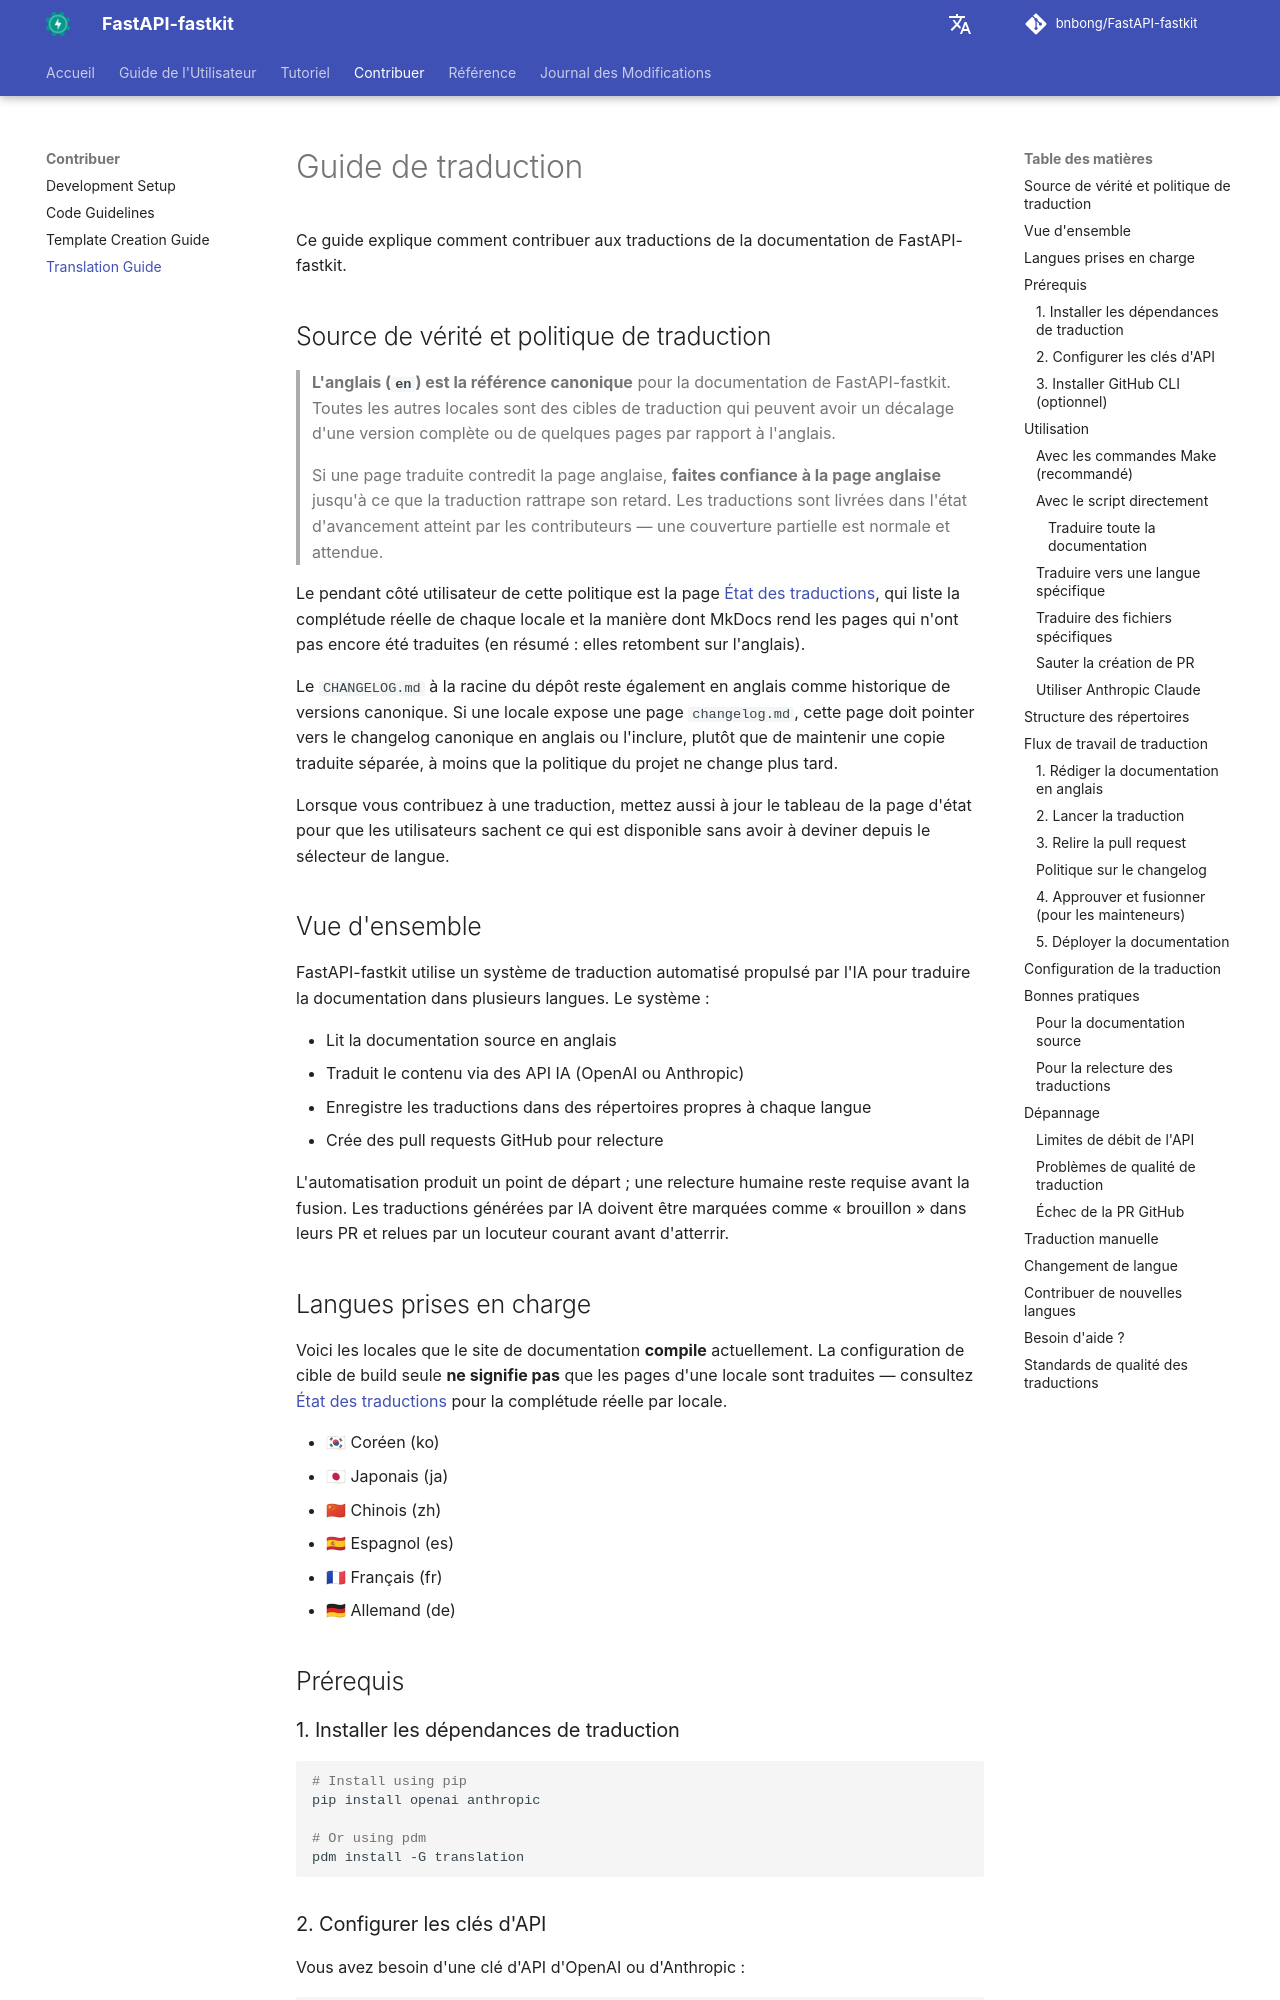

repository: bnbong/FastAPI-fastkit · page: fr/contributing/translation-guide/index.html · generator: mkdocs

# Guide de traduction

Ce guide explique comment contribuer aux traductions de la documentation de FastAPI-fastkit.

## Source de vérité et politique de traduction

> **L'anglais (`en`) est la référence canonique** pour la documentation de FastAPI-fastkit. Toutes les autres locales sont des cibles de traduction qui peuvent avoir un décalage d'une version complète ou de quelques pages par rapport à l'anglais.
>
> Si une page traduite contredit la page anglaise, **faites confiance à la page anglaise** jusqu'à ce que la traduction rattrape son retard. Les traductions sont livrées dans l'état d'avancement atteint par les contributeurs — une couverture partielle est normale et attendue.

Le pendant côté utilisateur de cette politique est la page [État des traductions](../reference/translation-status.md), qui liste la complétude réelle de chaque locale et la manière dont MkDocs rend les pages qui n'ont pas encore été traduites (en résumé : elles retombent sur l'anglais).

Le `CHANGELOG.md` à la racine du dépôt reste également en anglais comme historique de versions canonique. Si une locale expose une page `changelog.md`, cette page doit pointer vers le changelog canonique en anglais ou l'inclure, plutôt que de maintenir une copie traduite séparée, à moins que la politique du projet ne change plus tard.

Lorsque vous contribuez à une traduction, mettez aussi à jour le tableau de la page d'état pour que les utilisateurs sachent ce qui est disponible sans avoir à deviner depuis le sélecteur de langue.

## Vue d'ensemble

FastAPI-fastkit utilise un système de traduction automatisé propulsé par l'IA pour traduire la documentation dans plusieurs langues. Le système :

- Lit la documentation source en anglais
- Traduit le contenu via des API IA (OpenAI ou Anthropic)
- Enregistre les traductions dans des répertoires propres à chaque langue
- Crée des pull requests GitHub pour relecture

L'automatisation produit un point de départ ; une relecture humaine reste requise avant la fusion. Les traductions générées par IA doivent être marquées comme « brouillon » dans leurs PR et relues par un locuteur courant avant d'atterrir.
